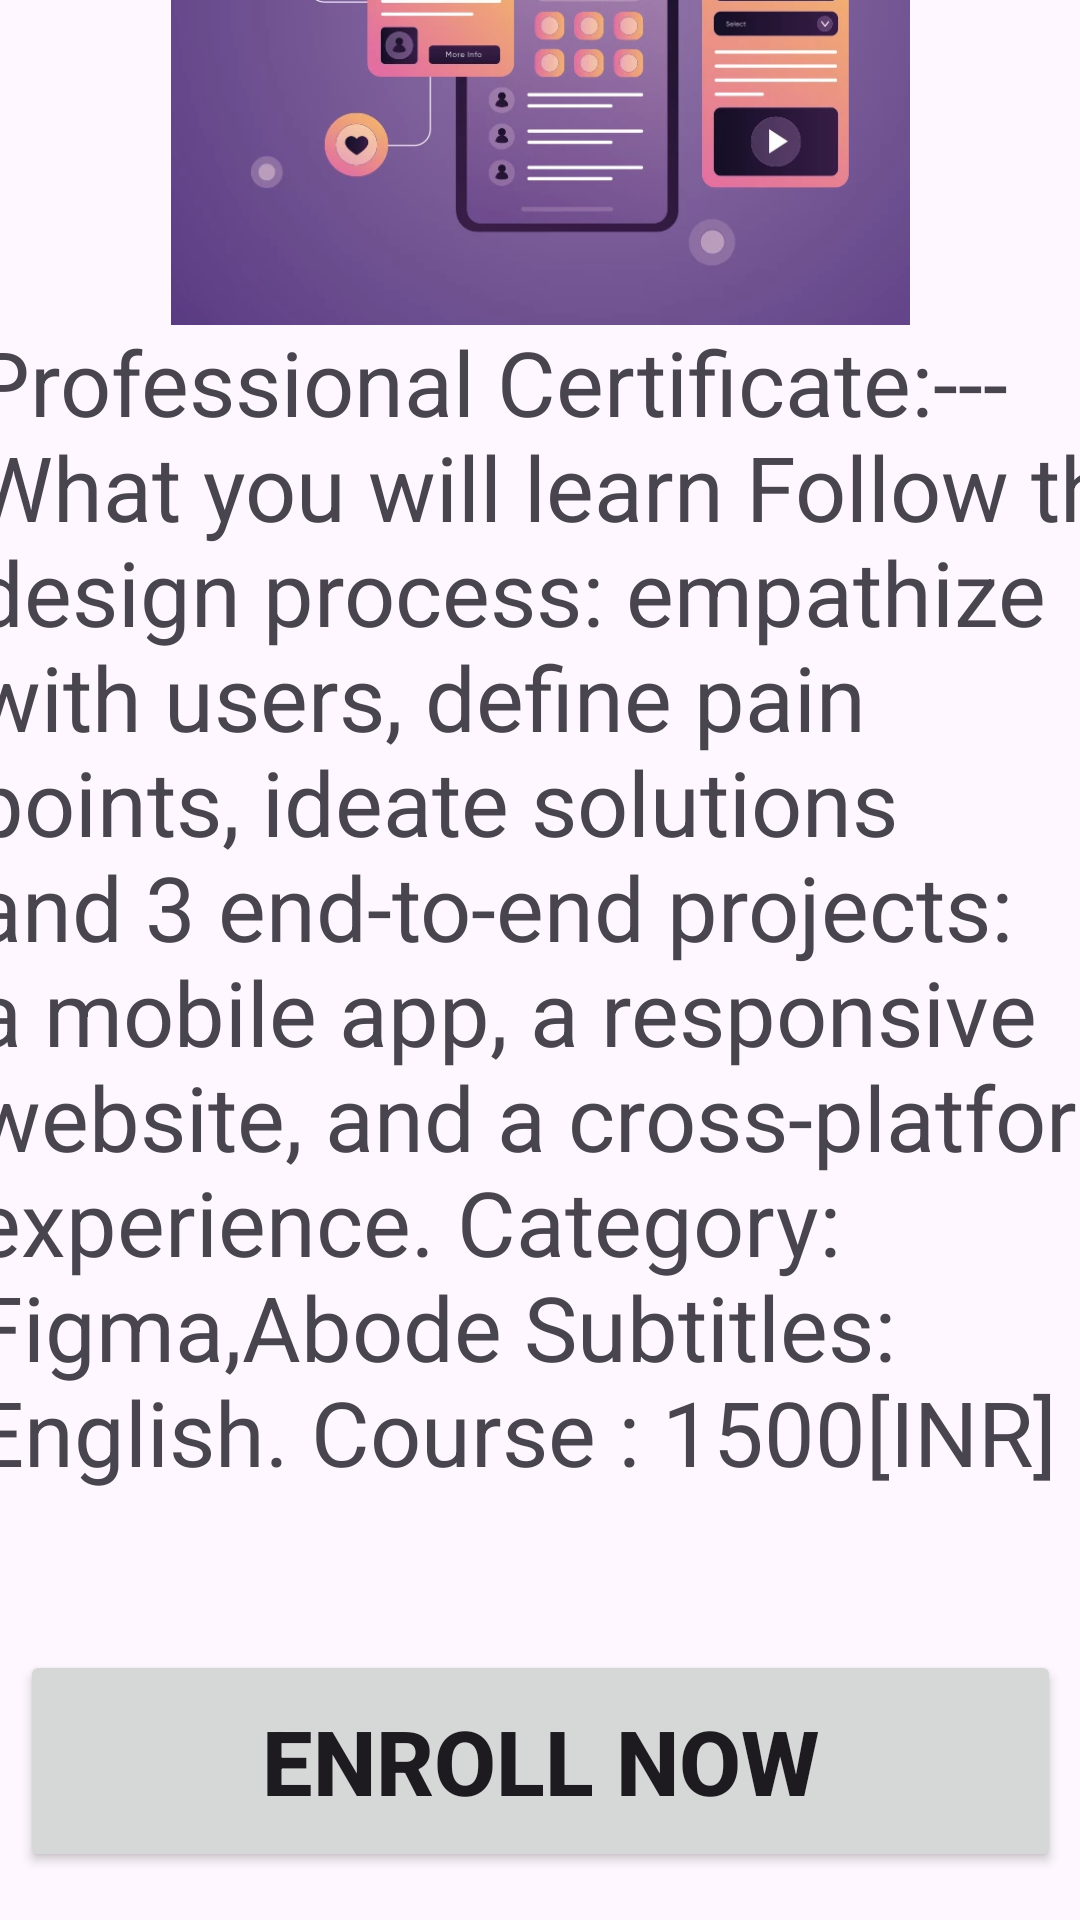

Here is an Android app screen rendered from its layout file. Give the layout XML and the strings, colors and styles it references.
<!-- AndroidManifest.xml: application theme Theme.Course_Learning -->
<!-- res/layout/activity_uxdesign.xml -->
<?xml version="1.0" encoding="utf-8"?>
<androidx.constraintlayout.widget.ConstraintLayout xmlns:android="http://schemas.android.com/apk/res/android"
    xmlns:app="http://schemas.android.com/apk/res-auto"
    xmlns:tools="http://schemas.android.com/tools"
    android:layout_width="match_parent"
    android:layout_height="match_parent"
    tools:context=".Uxdesign">

    <ImageView
        android:id="@+id/imageView"
        android:layout_width="329dp"
        android:layout_height="197dp"
        android:layout_marginBottom="532dp"
        android:layout_weight="1"
        app:layout_constraintBottom_toBottomOf="parent"
        app:layout_constraintEnd_toEndOf="parent"
        app:layout_constraintStart_toStartOf="parent"
        app:srcCompat="@drawable/uxdesign" />

    <TextView
        android:id="@+id/textView6"
        android:layout_width="406dp"
        android:layout_height="429dp"
        android:layout_marginBottom="104dp"
        android:layout_weight="1"
        android:text="@string/uxdesign"
        android:textSize="30dp"
        app:layout_constraintBottom_toBottomOf="parent"
        app:layout_constraintEnd_toEndOf="parent"
        app:layout_constraintHorizontal_bias="0.21"
        app:layout_constraintStart_toStartOf="parent" />

    <Button
        android:id="@+id/button"
        android:layout_width="347dp"
        android:layout_height="74dp"
        android:layout_marginBottom="16dp"
        android:text="Enroll Now"
        android:textSize="30dp"
        android:textAlignment="center"
        android:textStyle="bold"
        app:layout_constraintBottom_toBottomOf="parent"
        app:layout_constraintEnd_toEndOf="parent"
        app:layout_constraintStart_toStartOf="parent" />


    <TextView
        android:id="@+id/textarrow"
        android:layout_width="42dp"
        android:layout_height="40dp"
        android:layout_marginStart="16dp"
        android:layout_marginBottom="680dp"
        android:drawableLeft="@drawable/baseline_arrow_back_24"
        android:text=""
        app:layout_constraintBottom_toBottomOf="parent"
        app:layout_constraintStart_toStartOf="parent" />
</androidx.constraintlayout.widget.ConstraintLayout>
<!-- resources referenced by this layout -->
<resources>
  <!-- drawable baseline_arrow_back_24 (drawable) -->
  <vector android:autoMirrored="true" android:height="35dp"
      android:tint="#171616" android:viewportHeight="24"
      android:viewportWidth="24" android:width="35dp" xmlns:android="http://schemas.android.com/apk/res/android">
      <path android:fillColor="@android:color/white" android:pathData="M20,11H7.83l5.59,-5.59L12,4l-8,8 8,8 1.41,-1.41L7.83,13H20v-2z"/>
  </vector>
  <!-- drawable uxdesign: jpg bitmap (drawable, 19438 bytes) -->
  <string name="uxdesign">Professional Certificate:---
          What you will learn Follow the design process: empathize with users, define pain points, ideate solutions and
          3 end-to-end projects: a mobile app, a responsive website, and a cross-platform experience.
  Category: Figma,Abode
  Subtitles: English.
          Course : 1500[INR]
      </string>
  <style name="Theme.Course_Learning" parent="Base.Theme.Course_Learning" />
  <style name="Base.Theme.Course_Learning" parent="Theme.Material3.DayNight.NoActionBar">
          
          
      </style>
</resources>
